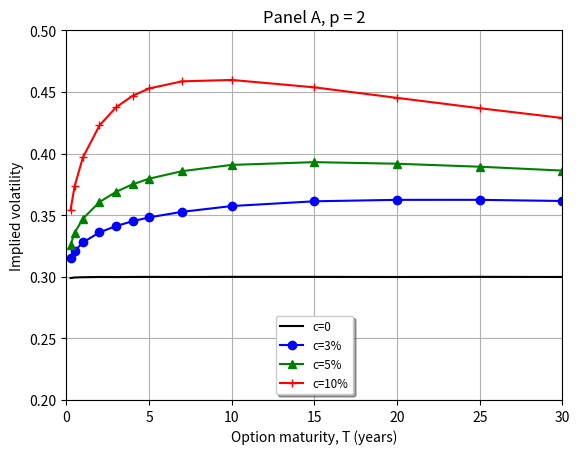
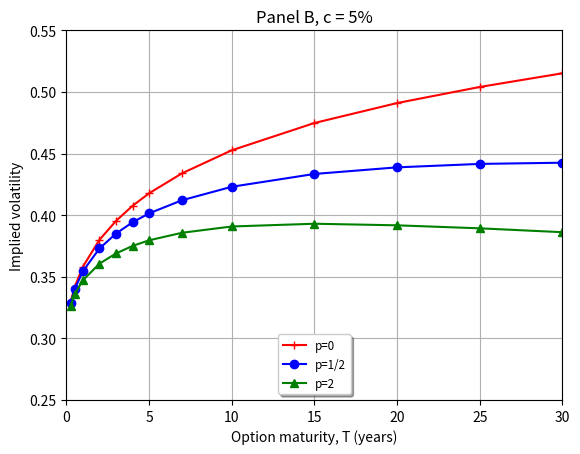
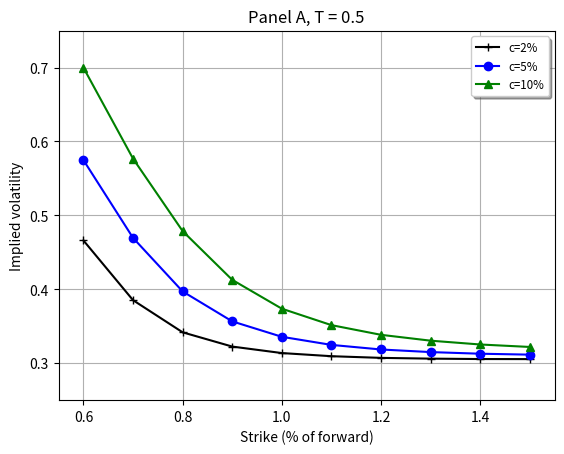
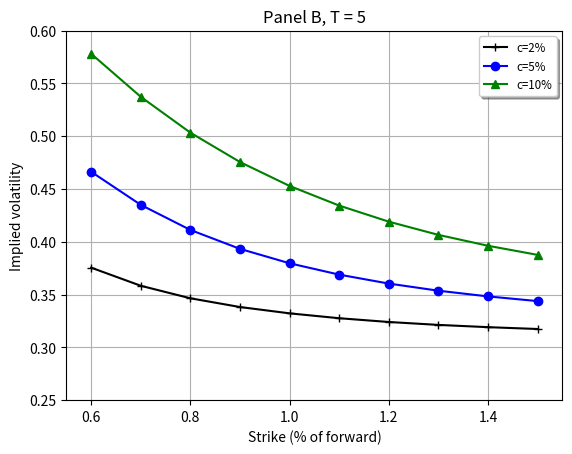
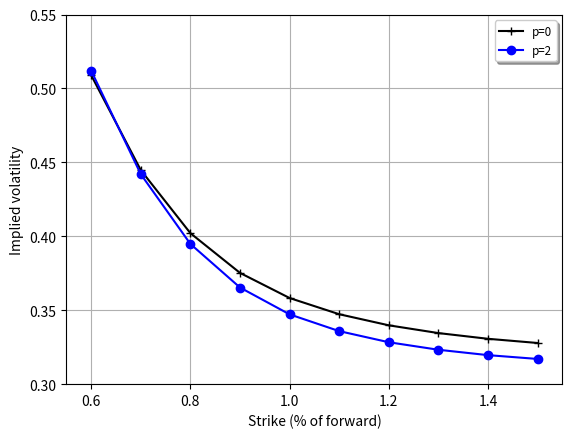
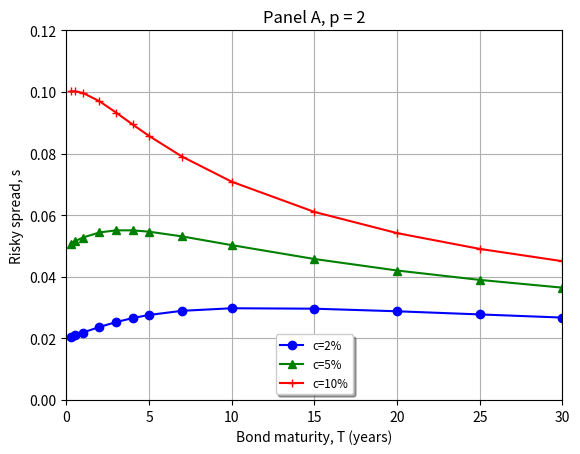
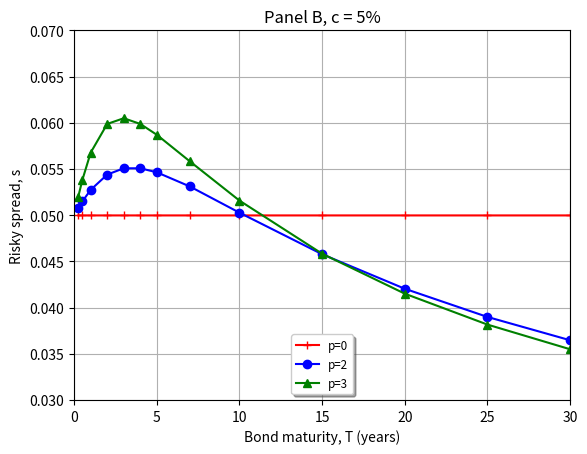
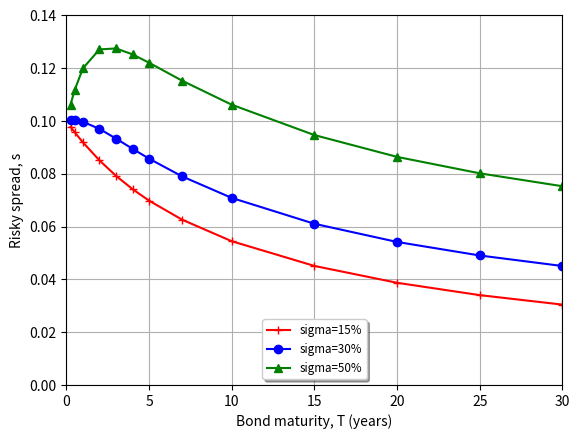
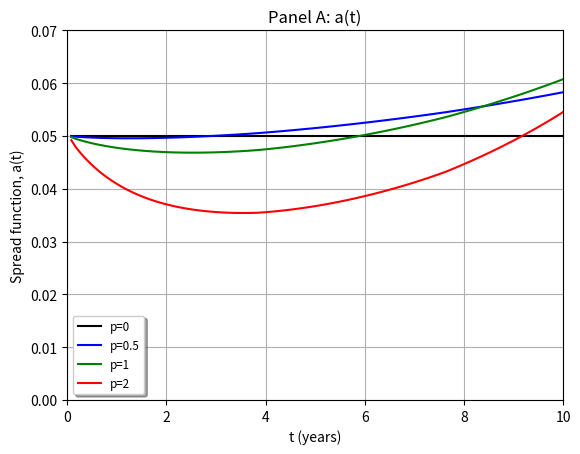
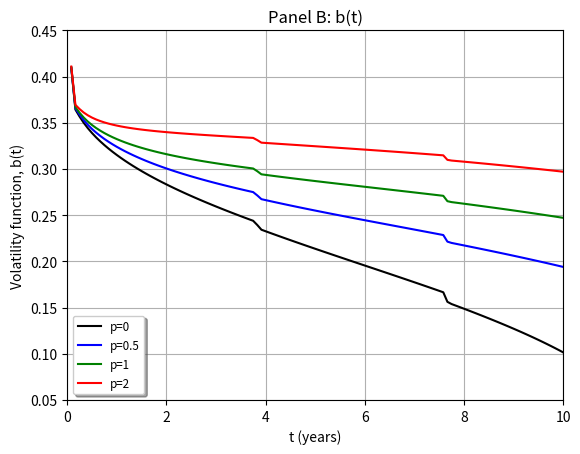

Here is the Python script that generated these plots, in order:
import numpy as np
import matplotlib.pyplot as plt

# Figure 2, panel A
plt.figure(1)
plt.title("Panel A, p = 2")

expiries = [0.25, 0.5, 1, 2, 3, 4, 5, 7, 10,  15 , 20,  25,  30  ]
vols1 = [0.298953,  0.299422,  0.299633,  0.299836,  0.299782,  0.299858,  0.299912,  0.29982,   0.299933,  0.299917,  0.299818,  0.299932,  0.299837  ]
vols2 = [0.315094,  0.320979,  0.327881,  0.336034,  0.34115,   0.345087,  0.348207,  0.352728,  0.357405,  0.361271,  0.362436,  0.36245,   0.361504 ]
vols3 = [0.32609,   0.335716,  0.347209,  0.360639,  0.368946,  0.375023,  0.379608,  0.385731,  0.390817,  0.393045,  0.391759,  0.389326,  0.386182 ]
vols4 = [0.354366,  0.373722,  0.396909,  0.422808,  0.437504,  0.446862,  0.452849,  0.458632,  0.45976,   0.453763,  0.445212,  0.436815,  0.428868  ]

plt.plot(expiries, vols1, 'k-',  label = 'c=0')
plt.plot(expiries, vols2, 'ob-', label = 'c=3%')
plt.plot(expiries, vols3, '^g-', label = 'c=5%')
plt.plot(expiries, vols4, '+r-', label = 'c=10%')

legend = plt.legend(loc='lower center', shadow=True, fontsize='small')
plt.ylim(.2, .5)
plt.xlim(0., 30.)
plt.xlabel('Option maturity, T (years)')
plt.ylabel('Implied volatility')

plt.grid()
plt.savefig("fig_2_panel_A.png")

# Figure 2, panel B
plt.figure(2)
plt.title("Panel B, c = 5%")

expiries = [0.25, 0.5, 1, 2, 3, 4, 5, 7, 10,  15 , 20,  25,  30  ]
vols1 = [0.329346, 0.341793, 0.358261, 0.380009, 0.395328, 0.407568, 0.417755, 0.434035, 0.45266, 0.474817, 0.491001, 0.504062, 0.515175]
vols2 = [0.328407, 0.339939, 0.354624, 0.372966, 0.385055, 0.39422, 0.40146, 0.412156, 0.423045, 0.433453, 0.438816, 0.441607, 0.442584]
vols3 = [0.32609, 0.335716, 0.347209, 0.360639, 0.368946, 0.375023, 0.379608, 0.385731, 0.390817, 0.393045, 0.391759, 0.389326, 0.386182]

plt.plot(expiries, vols1, '+r-', label = 'p=0')
plt.plot(expiries, vols2, 'ob-', label = 'p=1/2')
plt.plot(expiries, vols3, '^g-', label = 'p=2')

legend = plt.legend(loc='lower center', shadow=True, fontsize='small')
plt.ylim(.25, .55)
plt.xlim(0., 30.)
plt.xlabel('Option maturity, T (years)')
plt.ylabel('Implied volatility')

plt.grid()
plt.savefig("fig_2_panel_B.png")

# Figure 3, panel A
plt.figure(3)
plt.title("Panel A, T = 0.5")

moneynesses = [0.6, 0.7, 0.8, 0.9, 1, 1.1, 1.2, 1.3, 1.4, 1.5 ]
vols1 = [0.466032, 0.385233, 0.341766, 0.322486, 0.313718, 0.309462, 0.307205, 0.306164, 0.305627, 0.305543 ]
vols2 = [0.574747, 0.469502, 0.397063, 0.356571, 0.335716, 0.324748, 0.318546, 0.315024, 0.312824, 0.311571 ]
vols3 = [0.699762, 0.576714, 0.478693, 0.412741, 0.373722, 0.351497, 0.338386, 0.330459, 0.325301, 0.321973 ]

plt.plot(moneynesses, vols1, '+k-', label = 'c=2%')
plt.plot(moneynesses, vols2, 'ob-', label = 'c=5%')
plt.plot(moneynesses, vols3, '^g-', label = 'c=10%')

legend = plt.legend(loc='upper right', shadow=True, fontsize='small')
plt.ylim(.25, .75)
plt.xlim(0.55, 1.55)
plt.xlabel('Strike (% of forward)')
plt.ylabel('Implied volatility')

plt.grid()
plt.savefig("fig_3_panel_A.png")


# Figure 3, panel B
plt.figure(4)
plt.title("Panel B, T = 5")

moneynesses = [0.6, 0.7, 0.8, 0.9, 1, 1.1, 1.2, 1.3, 1.4, 1.5 ]
vols1 = [0.375463, 0.358324, 0.346468, 0.338187, 0.332204, 0.327587, 0.324023, 0.321261, 0.319123, 0.317383 ]
vols2 = [0.466252, 0.434929, 0.411173, 0.393263, 0.379608, 0.368874, 0.360397, 0.353651, 0.348253, 0.343809 ]
vols3 = [0.577991, 0.537242, 0.503293, 0.475485, 0.452849, 0.434264, 0.419029, 0.406516, 0.396208, 0.387578 ]

plt.plot(moneynesses, vols1, '+k-', label = 'c=2%')
plt.plot(moneynesses, vols2, 'ob-', label = 'c=5%')
plt.plot(moneynesses, vols3, '^g-', label = 'c=10%')

legend = plt.legend(loc='upper right', shadow=True, fontsize='small')
plt.ylim(.25, .6)
plt.xlim(0.55, 1.55)
plt.xlabel('Strike (% of forward)')
plt.ylabel('Implied volatility')

plt.grid()
plt.savefig("fig_3_panel_B.png")

# Figure 4
plt.figure(5)

moneynesses = [0.6, 0.7, 0.8, 0.9, 1, 1.1, 1.2, 1.3, 1.4, 1.5 ]
vols1 = [0.508949, 0.444747, 0.402117, 0.375254, 0.358261, 0.347307, 0.339799, 0.334552, 0.330683, 0.327848 ]
vols2 = [0.511976, 0.442016, 0.394826, 0.365368, 0.347209, 0.335873, 0.328354, 0.323268, 0.319629, 0.317051 ]

plt.plot(moneynesses, vols1, '+k-', label = 'p=0')
plt.plot(moneynesses, vols2, 'ob-', label = 'p=2')

legend = plt.legend(loc='upper right', shadow=True, fontsize='small')
plt.ylim(.3, .55)
plt.xlim(0.55, 1.55)
plt.xlabel('Strike (% of forward)')
plt.ylabel('Implied volatility')

plt.grid()
plt.savefig("fig_4.png")


# Figure 5, panel A
plt.figure(6)
plt.title("Panel A, p = 2")

expiries = [0.25, 0.5, 1, 2, 3, 4, 5, 7, 10,  15 , 20,  25,  30  ]
vols1 = [0.0204762, 0.0209529, 0.0218993, 0.0237012, 0.0252822, 0.0265834, 0.0276058, 0.0289493, 0.0297788, 0.0296364, 0.0287963, 0.0277764, 0.0267505 ]
vols2 = [0.0507761, 0.0514984, 0.0527421, 0.0543924, 0.055074, 0.0550737, 0.0546402, 0.0531043, 0.050268, 0.0457708, 0.0420359, 0.0389844, 0.0364622 ]
vols3 = [0.100192, 0.100218, 0.0996805, 0.0969985, 0.0933325, 0.0894644, 0.0857223, 0.079002, 0.0708598, 0.0610573, 0.0541758, 0.0490496, 0.0450583 ]

plt.plot(expiries, vols1, 'ob-', label = 'c=2%')
plt.plot(expiries, vols2, '^g-', label = 'c=5%')
plt.plot(expiries, vols3, '+r-', label = 'c=10%')

legend = plt.legend(loc='lower center', shadow=True, fontsize='small')
plt.ylim(0, .12)
plt.xlim(0., 30.)
plt.xlabel('Bond maturity, T (years)')
plt.ylabel('Risky spread, s')

plt.grid()
plt.savefig("fig_5_panel_A.png")

# Figure 5, panel B
plt.figure(7)
plt.title("Panel B, c = 5%")

expiries = [0.25, 0.5, 1, 2, 3, 4, 5, 7, 10,  15 , 20,  25,  30  ]
vols1 = [0.0499723, 0.0499728, 0.0499729, 0.0499729, 0.0499729, 0.0499729, 0.0499729, 0.0499729, 0.0499729, 0.0499728, 0.0499728, 0.0499727, 0.0499726 ]
vols2 = [0.0507761, 0.0514984, 0.0527421, 0.0543924, 0.055074, 0.0550737, 0.0546402, 0.0531043, 0.050268, 0.0457708, 0.0420359, 0.0389844, 0.0364622 ]
vols3 = [0.0520171, 0.0538322, 0.0567695, 0.0598742, 0.0604903, 0.0598745, 0.0587001, 0.0558203, 0.0515766, 0.0458271, 0.0415035, 0.0381584, 0.0354868 ]

plt.plot(expiries, vols1, '+r-', label = 'p=0')
plt.plot(expiries, vols2, 'ob-', label = 'p=2')
plt.plot(expiries, vols3, '^g-', label = 'p=3')

legend = plt.legend(loc='lower center', shadow=True, fontsize='small')
plt.ylim(.03, .07)
plt.xlim(0., 30.)
plt.xlabel('Bond maturity, T (years)')
plt.ylabel('Risky spread, s')

plt.grid()
plt.savefig("fig_5_panel_B.png")


# Figure 6
plt.figure(8)

expiries = [0.25, 0.5, 1, 2, 3, 4, 5, 7, 10,  15 , 20,  25,  30  ]
vols1 = [0.0977648, 0.0957332, 0.0918934, 0.0850622, 0.0792179, 0.0741862, 0.0698168, 0.0626059, 0.0544538, 0.0450907, 0.0387056, 0.0340313, 0.0304399 ]
vols2 = [0.100192, 0.100218, 0.0996805, 0.0969985, 0.0933325, 0.0894644, 0.0857223, 0.079002, 0.0708598, 0.0610573, 0.0541758, 0.0490496, 0.0450583 ]
vols3 = [0.106237, 0.111713, 0.119969, 0.127103, 0.127481, 0.125234, 0.122057, 0.115254, 0.106155, 0.0946601, 0.0863993, 0.080171, 0.075281 ]

plt.plot(expiries, vols1, '+r-', label = 'sigma=15%')
plt.plot(expiries, vols2, 'ob-', label = 'sigma=30%')
plt.plot(expiries, vols3, '^g-', label = 'sigma=50%')

legend = plt.legend(loc='lower center', shadow=True, fontsize='small')
plt.ylim(.0, .14)
plt.xlim(0., 30.)
plt.xlabel('Bond maturity, T (years)')
plt.ylabel('Risky spread, s')

plt.grid()
plt.savefig("fig_6.png")


# Figure 7, panel A
plt.figure(9)
plt.title("Panel A: a(t)")

expiries = [0.0833333, 0.166667, 0.25, 0.333333, 0.416667, 0.5, 0.583333, 0.666667, 0.75, 0.833333, 0.916667, 1, 1.08333, 1.16667, 1.25, 1.33333, 1.41667, 1.5, 1.58333, 1.66667, 1.75, 1.83333, 1.91667, 2, 2.08333, 2.16667, 2.25, 2.33333, 2.41667, 2.5, 2.58333, 2.66667, 2.75, 2.83333, 2.91667, 3, 3.08333, 3.16667, 3.25, 3.33333, 3.41667, 3.5, 3.58333, 3.66667, 3.75, 3.83333, 3.91667, 4, 4.08333, 4.16667, 4.25, 4.33333, 4.41667, 4.5, 4.58333, 4.66667, 4.75, 4.83333, 4.91667, 5, 5.08333, 5.16667, 5.25, 5.33333, 5.41667, 5.5, 5.58333, 5.66667, 5.75, 5.83333, 5.91667, 6, 6.08333, 6.16667, 6.25, 6.33333, 6.41667, 6.5, 6.58333, 6.66667, 6.75, 6.83333, 6.91667, 7, 7.08333, 7.16667, 7.25, 7.33333, 7.41667, 7.5, 7.58333, 7.66667, 7.75, 7.83333, 7.91667, 8, 8.08333, 8.16667, 8.25, 8.33333, 8.41667, 8.5, 8.58333, 8.66667, 8.75, 8.83333, 8.91667, 9, 9.08333, 9.16667, 9.25, 9.33333, 9.41667, 9.5, 9.58333, 9.66667, 9.75, 9.83333, 9.91667, 10 ]
a1 = [0.0500281, 0.0500281, 0.0500281, 0.0500281, 0.0500281, 0.0500281, 0.0500281, 0.0500281, 0.0500281, 0.0500281, 0.0500281, 0.0500281, 0.0500281, 0.0500281, 0.0500281, 0.0500281, 0.0500281, 0.0500281, 0.0500281, 0.0500281, 0.0500281, 0.0500281, 0.0500281, 0.0500281, 0.0500281, 0.0500281, 0.0500281, 0.0500281, 0.0500281, 0.0500281, 0.0500281, 0.0500281, 0.0500281, 0.0500281, 0.0500281, 0.0500281, 0.0500281, 0.0500281, 0.0500281, 0.0500281, 0.0500281, 0.0500281, 0.0500281, 0.0500281, 0.0500281, 0.0500281, 0.0500281, 0.0500281, 0.0500281, 0.0500281, 0.0500281, 0.0500281, 0.0500281, 0.0500281, 0.0500281, 0.0500281, 0.0500281, 0.0500281, 0.0500281, 0.0500281, 0.0500281, 0.0500281, 0.0500281, 0.0500281, 0.0500281, 0.0500281, 0.0500281, 0.0500281, 0.0500281, 0.0500281, 0.0500281, 0.0500281, 0.0500281, 0.0500281, 0.0500281, 0.0500281, 0.0500281, 0.0500281, 0.0500281, 0.0500281, 0.0500281, 0.0500281, 0.0500281, 0.0500281, 0.0500281, 0.0500281, 0.0500281, 0.0500281, 0.0500281, 0.0500281, 0.0500281, 0.0500281, 0.0500281, 0.0500281, 0.0500281, 0.0500281, 0.0500281, 0.0500281, 0.0500281, 0.0500281, 0.0500281, 0.0500281, 0.0500281, 0.0500281, 0.0500281, 0.0500281, 0.0500281, 0.0500281, 0.0500281, 0.0500281, 0.0500281, 0.0500281, 0.0500281, 0.0500281, 0.0500281, 0.0500281, 0.0500281, 0.0500281, 0.0500281, 0.0500281 ]
a2 = [0.0499653, 0.0498793, 0.0498227, 0.0497741, 0.0497323, 0.0496965, 0.0496659, 0.04964, 0.0496184, 0.0496007, 0.0495868, 0.0495762, 0.0495689, 0.0495646, 0.0495633, 0.0495647, 0.0495687, 0.0495752, 0.0495842, 0.0495954, 0.049609, 0.0496247, 0.0496425, 0.0496624, 0.0496842, 0.049708, 0.0497336, 0.0497611, 0.0497904, 0.0498214, 0.0498541, 0.0498885, 0.0499245, 0.0499621, 0.0500013, 0.050042, 0.0500843, 0.050128, 0.0501732, 0.0502199, 0.050268, 0.0503174, 0.0503683, 0.0504205, 0.0504741, 0.0505302, 0.0505901, 0.0506524, 0.050716, 0.0507809, 0.050847, 0.0509144, 0.0509831, 0.0510529, 0.051124, 0.0511962, 0.0512697, 0.0513444, 0.0514202, 0.0514972, 0.0515753, 0.0516546, 0.0517351, 0.0518167, 0.0518994, 0.0519833, 0.0520683, 0.0521544, 0.0522416, 0.0523299, 0.0524194, 0.0525099, 0.0526015, 0.0526942, 0.0527881, 0.052883, 0.052979, 0.053076, 0.0531742, 0.0532734, 0.0533737, 0.0534751, 0.0535776, 0.0536811, 0.0537858, 0.0538915, 0.0539982, 0.0541061, 0.054215, 0.054325, 0.054436, 0.0545508, 0.054669, 0.0547885, 0.0549091, 0.0550308, 0.0551535, 0.0552774, 0.0554023, 0.0555284, 0.0556555, 0.0557838, 0.0559131, 0.0560436, 0.0561752, 0.0563078, 0.0564417, 0.0565766, 0.0567126, 0.0568498, 0.0569882, 0.0571276, 0.0572682, 0.05741, 0.0575529, 0.057697, 0.0578423, 0.0579887, 0.0581363, 0.0582851 ]
a3 = [0.0498079, 0.0494834, 0.0492384, 0.0490154, 0.0488114, 0.048624, 0.048451, 0.0482912, 0.0481432, 0.0480063, 0.0478794, 0.0477621, 0.0476536, 0.0475536, 0.0474616, 0.0473771, 0.0472998, 0.0472295, 0.0471658, 0.0471084, 0.0470572, 0.0470118, 0.0469722, 0.0469381, 0.0469093, 0.0468857, 0.0468672, 0.0468535, 0.0468446, 0.0468403, 0.0468406, 0.0468452, 0.0468542, 0.0468674, 0.0468846, 0.046906, 0.0469312, 0.0469604, 0.0469933, 0.0470299, 0.0470702, 0.0471141, 0.0471616, 0.0472125, 0.0472668, 0.0473275, 0.0473976, 0.0474738, 0.0475532, 0.0476358, 0.0477215, 0.0478103, 0.0479022, 0.0479971, 0.0480949, 0.0481957, 0.0482995, 0.0484061, 0.0485157, 0.0486281, 0.0487433, 0.0488613, 0.0489822, 0.0491058, 0.0492322, 0.0493613, 0.0494932, 0.0496278, 0.0497651, 0.0499051, 0.0500478, 0.0501932, 0.0503412, 0.0504919, 0.0506453, 0.0508013, 0.0509599, 0.0511212, 0.0512852, 0.0514518, 0.051621, 0.0517928, 0.0519673, 0.0521445, 0.0523242, 0.0525067, 0.0526917, 0.0528794, 0.0530698, 0.0532629, 0.0534586, 0.0536637, 0.0538779, 0.0540953, 0.0543154, 0.0545382, 0.0547638, 0.0549921, 0.0552232, 0.0554571, 0.0556938, 0.0559333, 0.0561757, 0.0564209, 0.0566691, 0.0569201, 0.057174, 0.0574309, 0.0576907, 0.0579535, 0.0582193, 0.0584882, 0.0587601, 0.0590351, 0.0593131, 0.0595943, 0.0598787, 0.0601662, 0.060457, 0.060751 ]
a4 = [0.0492101, 0.047975, 0.0469947, 0.0460968, 0.0452707, 0.0445071, 0.0437992, 0.0431415, 0.0425295, 0.0419593, 0.0414278, 0.040932, 0.0404695, 0.040038, 0.0396353, 0.0392598, 0.0389096, 0.0385833, 0.0382794, 0.0379967, 0.0377338, 0.0374897, 0.0372635, 0.037054, 0.0368606, 0.0366823, 0.0365184, 0.0363682, 0.0362311, 0.0361065, 0.0359938, 0.0358925, 0.0358021, 0.0357222, 0.0356523, 0.0355921, 0.0355412, 0.0354993, 0.035466, 0.0354411, 0.0354242, 0.0354152, 0.0354137, 0.0354197, 0.0354327, 0.0354595, 0.0355062, 0.0355656, 0.0356308, 0.0357019, 0.0357786, 0.035861, 0.035949, 0.0360425, 0.0361415, 0.0362458, 0.0363555, 0.0364704, 0.0365905, 0.0367158, 0.0368462, 0.0369818, 0.0371223, 0.0372679, 0.0374185, 0.037574, 0.0377344, 0.0378998, 0.03807, 0.0382451, 0.0384251, 0.03861, 0.0387997, 0.0389943, 0.0391937, 0.0393979, 0.039607, 0.039821, 0.0400398, 0.0402635, 0.0404921, 0.0407256, 0.040964, 0.0412074, 0.0414558, 0.0417091, 0.0419675, 0.0422309, 0.0424994, 0.042773, 0.0430518, 0.0433522, 0.0436725, 0.0439988, 0.0443301, 0.0446664, 0.0450079, 0.0453547, 0.045707, 0.0460648, 0.0464283, 0.0467975, 0.0471725, 0.0475534, 0.0479404, 0.0483335, 0.0487328, 0.0491385, 0.0495505, 0.0499691, 0.0503943, 0.0508262, 0.0512649, 0.0517106, 0.0521632, 0.052623, 0.0530901, 0.0535645, 0.0540464, 0.0545359 ]

plt.plot(expiries, a1, 'k-', label = 'p=0')
plt.plot(expiries, a2, 'b-', label = 'p=0.5')
plt.plot(expiries, a3, 'g-', label = 'p=1')
plt.plot(expiries, a4, 'r-', label = 'p=2')

legend = plt.legend(loc='lower left', shadow=True, fontsize='small')
plt.ylim(0, .07)
plt.xlim(0., 10)
plt.xlabel('t (years)')
plt.ylabel('Spread function, a(t)')

plt.grid()
plt.savefig("fig_7_panel_A.png")

# Figure 7, panel A
plt.figure(10)
plt.title("Panel B: b(t)")

expiries = [0.0833333, 0.166667, 0.25, 0.333333, 0.416667, 0.5, 0.583333, 0.666667, 0.75, 0.833333, 0.916667, 1, 1.08333, 1.16667, 1.25, 1.33333, 1.41667, 1.5, 1.58333, 1.66667, 1.75, 1.83333, 1.91667, 2, 2.08333, 2.16667, 2.25, 2.33333, 2.41667, 2.5, 2.58333, 2.66667, 2.75, 2.83333, 2.91667, 3, 3.08333, 3.16667, 3.25, 3.33333, 3.41667, 3.5, 3.58333, 3.66667, 3.75, 3.83333, 3.91667, 4, 4.08333, 4.16667, 4.25, 4.33333, 4.41667, 4.5, 4.58333, 4.66667, 4.75, 4.83333, 4.91667, 5, 5.08333, 5.16667, 5.25, 5.33333, 5.41667, 5.5, 5.58333, 5.66667, 5.75, 5.83333, 5.91667, 6, 6.08333, 6.16667, 6.25, 6.33333, 6.41667, 6.5, 6.58333, 6.66667, 6.75, 6.83333, 6.91667, 7, 7.08333, 7.16667, 7.25, 7.33333, 7.41667, 7.5, 7.58333, 7.66667, 7.75, 7.83333, 7.91667, 8, 8.08333, 8.16667, 8.25, 8.33333, 8.41667, 8.5, 8.58333, 8.66667, 8.75, 8.83333, 8.91667, 9, 9.08333, 9.16667, 9.25, 9.33333, 9.41667, 9.5, 9.58333, 9.66667, 9.75, 9.83333, 9.91667, 10 ]
a1 = [0.409284, 0.364272, 0.356736, 0.35003, 0.344172, 0.338961, 0.334241, 0.329904, 0.325878, 0.322108, 0.318552, 0.315182, 0.311971, 0.3089, 0.305953, 0.303116, 0.300379, 0.297732, 0.295166, 0.292674, 0.290251, 0.28789, 0.285587, 0.283338, 0.281139, 0.278985, 0.276875, 0.274805, 0.272773, 0.270777, 0.268813, 0.266881, 0.264978, 0.263103, 0.261254, 0.25943, 0.257629, 0.25585, 0.254092, 0.252354, 0.250635, 0.248933, 0.247247, 0.245578, 0.243923, 0.239358, 0.234261, 0.232616, 0.230983, 0.229362, 0.227751, 0.226152, 0.224562, 0.222981, 0.221409, 0.219845, 0.218288, 0.216738, 0.215195, 0.213658, 0.212126, 0.2106, 0.209078, 0.20756, 0.206045, 0.204534, 0.203026, 0.20152, 0.200016, 0.198513, 0.197011, 0.195511, 0.19401, 0.192509, 0.191008, 0.189505, 0.188001, 0.186496, 0.184988, 0.183477, 0.181963, 0.180446, 0.178925, 0.177399, 0.175868, 0.174332, 0.17279, 0.171241, 0.169686, 0.168123, 0.166552, 0.156206, 0.153828, 0.152157, 0.150475, 0.14878, 0.147072, 0.14535, 0.143613, 0.14186, 0.140091, 0.138304, 0.136498, 0.134673, 0.132826, 0.130958, 0.129066, 0.127149, 0.125206, 0.123235, 0.121234, 0.119202, 0.117136, 0.115034, 0.112894, 0.110713, 0.108488, 0.106217, 0.103895, 0.10152 ]
a2 = [0.409676, 0.365566, 0.358817, 0.352887, 0.347797, 0.343346, 0.33938, 0.335791, 0.332507, 0.329472, 0.326648, 0.324003, 0.321514, 0.31916, 0.316925, 0.314798, 0.312765, 0.310819, 0.308951, 0.307153, 0.305421, 0.303748, 0.30213, 0.300562, 0.299041, 0.297564, 0.296128, 0.294729, 0.293366, 0.292036, 0.290737, 0.289467, 0.288224, 0.287007, 0.285814, 0.284645, 0.283497, 0.282369, 0.28126, 0.28017, 0.279098, 0.278041, 0.277, 0.275974, 0.274962, 0.271374, 0.267332, 0.266324, 0.265329, 0.264344, 0.26337, 0.262406, 0.261451, 0.260506, 0.259568, 0.258639, 0.257718, 0.256803, 0.255895, 0.254994, 0.254098, 0.253209, 0.252324, 0.251444, 0.250569, 0.249698, 0.248831, 0.247968, 0.247108, 0.246251, 0.245397, 0.244545, 0.243695, 0.242848, 0.242002, 0.241158, 0.240314, 0.239472, 0.238631, 0.237789, 0.236949, 0.236108, 0.235267, 0.234425, 0.233583, 0.23274, 0.231896, 0.23105, 0.230203, 0.229354, 0.228503, 0.221364, 0.219964, 0.219067, 0.218168, 0.217265, 0.216359, 0.215449, 0.214535, 0.213618, 0.212696, 0.21177, 0.210839, 0.209903, 0.208961, 0.208014, 0.207061, 0.206102, 0.205137, 0.204165, 0.203186, 0.202199, 0.201206, 0.200204, 0.199194, 0.198176, 0.197148, 0.196112, 0.195066, 0.19401 ]
a3 = [0.410068, 0.366852, 0.360874, 0.355696, 0.351343, 0.347616, 0.34436, 0.341469, 0.338869, 0.336509, 0.334348, 0.332355, 0.330507, 0.328785, 0.327174, 0.325659, 0.324231, 0.32288, 0.321599, 0.32038, 0.319219, 0.318108, 0.317046, 0.316026, 0.315046, 0.314103, 0.313193, 0.312315, 0.311465, 0.310642, 0.309844, 0.309068, 0.308315, 0.307581, 0.306866, 0.306169, 0.305487, 0.304821, 0.304169, 0.303531, 0.302905, 0.302291, 0.301687, 0.301094, 0.30051, 0.297568, 0.294214, 0.293617, 0.293027, 0.292445, 0.29187, 0.291301, 0.290738, 0.29018, 0.289627, 0.289079, 0.288536, 0.287997, 0.287461, 0.286929, 0.2864, 0.285875, 0.285351, 0.284831, 0.284312, 0.283795, 0.28328, 0.282767, 0.282255, 0.281744, 0.281233, 0.280724, 0.280215, 0.279706, 0.279197, 0.278689, 0.27818, 0.277671, 0.277161, 0.276651, 0.27614, 0.275628, 0.275115, 0.2746, 0.274084, 0.273567, 0.273048, 0.272526, 0.272003, 0.271478, 0.270951, 0.265141, 0.264143, 0.263564, 0.262983, 0.262398, 0.26181, 0.26122, 0.260626, 0.260028, 0.259427, 0.258822, 0.258213, 0.2576, 0.256983, 0.256361, 0.255735, 0.255105, 0.254469, 0.253829, 0.253184, 0.252533, 0.251877, 0.251215, 0.250547, 0.249874, 0.249194, 0.248508, 0.247815, 0.247116 ]
a4 = [0.410855, 0.369387, 0.364876, 0.361093, 0.358076, 0.355625, 0.35359, 0.351869, 0.35039, 0.349103, 0.347971, 0.346965, 0.346065, 0.345252, 0.344513, 0.343837, 0.343215, 0.342639, 0.342103, 0.341602, 0.341131, 0.340686, 0.340265, 0.339863, 0.33948, 0.339113, 0.338759, 0.338418, 0.338088, 0.337768, 0.337457, 0.337153, 0.336856, 0.336565, 0.33628, 0.335999, 0.335723, 0.33545, 0.335181, 0.334914, 0.334651, 0.334389, 0.334129, 0.333871, 0.333615, 0.331227, 0.328463, 0.328164, 0.327866, 0.327568, 0.327271, 0.326974, 0.326678, 0.326381, 0.326085, 0.325788, 0.325492, 0.325195, 0.324897, 0.324599, 0.3243, 0.324001, 0.323701, 0.3234, 0.323099, 0.322796, 0.322492, 0.322188, 0.321882, 0.321575, 0.321266, 0.320957, 0.320646, 0.320333, 0.320019, 0.319704, 0.319387, 0.319068, 0.318748, 0.318426, 0.318102, 0.317776, 0.317449, 0.317119, 0.316788, 0.316454, 0.316118, 0.315781, 0.31544, 0.315098, 0.314754, 0.309868, 0.309106, 0.308702, 0.308295, 0.307885, 0.307472, 0.307057, 0.306638, 0.306217, 0.305792, 0.305364, 0.304933, 0.304498, 0.304061, 0.30362, 0.303175, 0.302727, 0.302275, 0.30182, 0.301361, 0.300898, 0.300431, 0.299961, 0.299486, 0.299007, 0.298524, 0.298037, 0.297545, 0.297049 ]

plt.plot(expiries, a1, 'k-', label = 'p=0')
plt.plot(expiries, a2, 'b-', label = 'p=0.5')
plt.plot(expiries, a3, 'g-', label = 'p=1')
plt.plot(expiries, a4, 'r-', label = 'p=2')

legend = plt.legend(loc='lower left', shadow=True, fontsize='small')
plt.ylim(0.05, .45)
plt.xlim(0., 10)
plt.xlabel('t (years)')
plt.ylabel('Volatility function, b(t)')

plt.grid()
plt.savefig("fig_7_panel_B.png")
